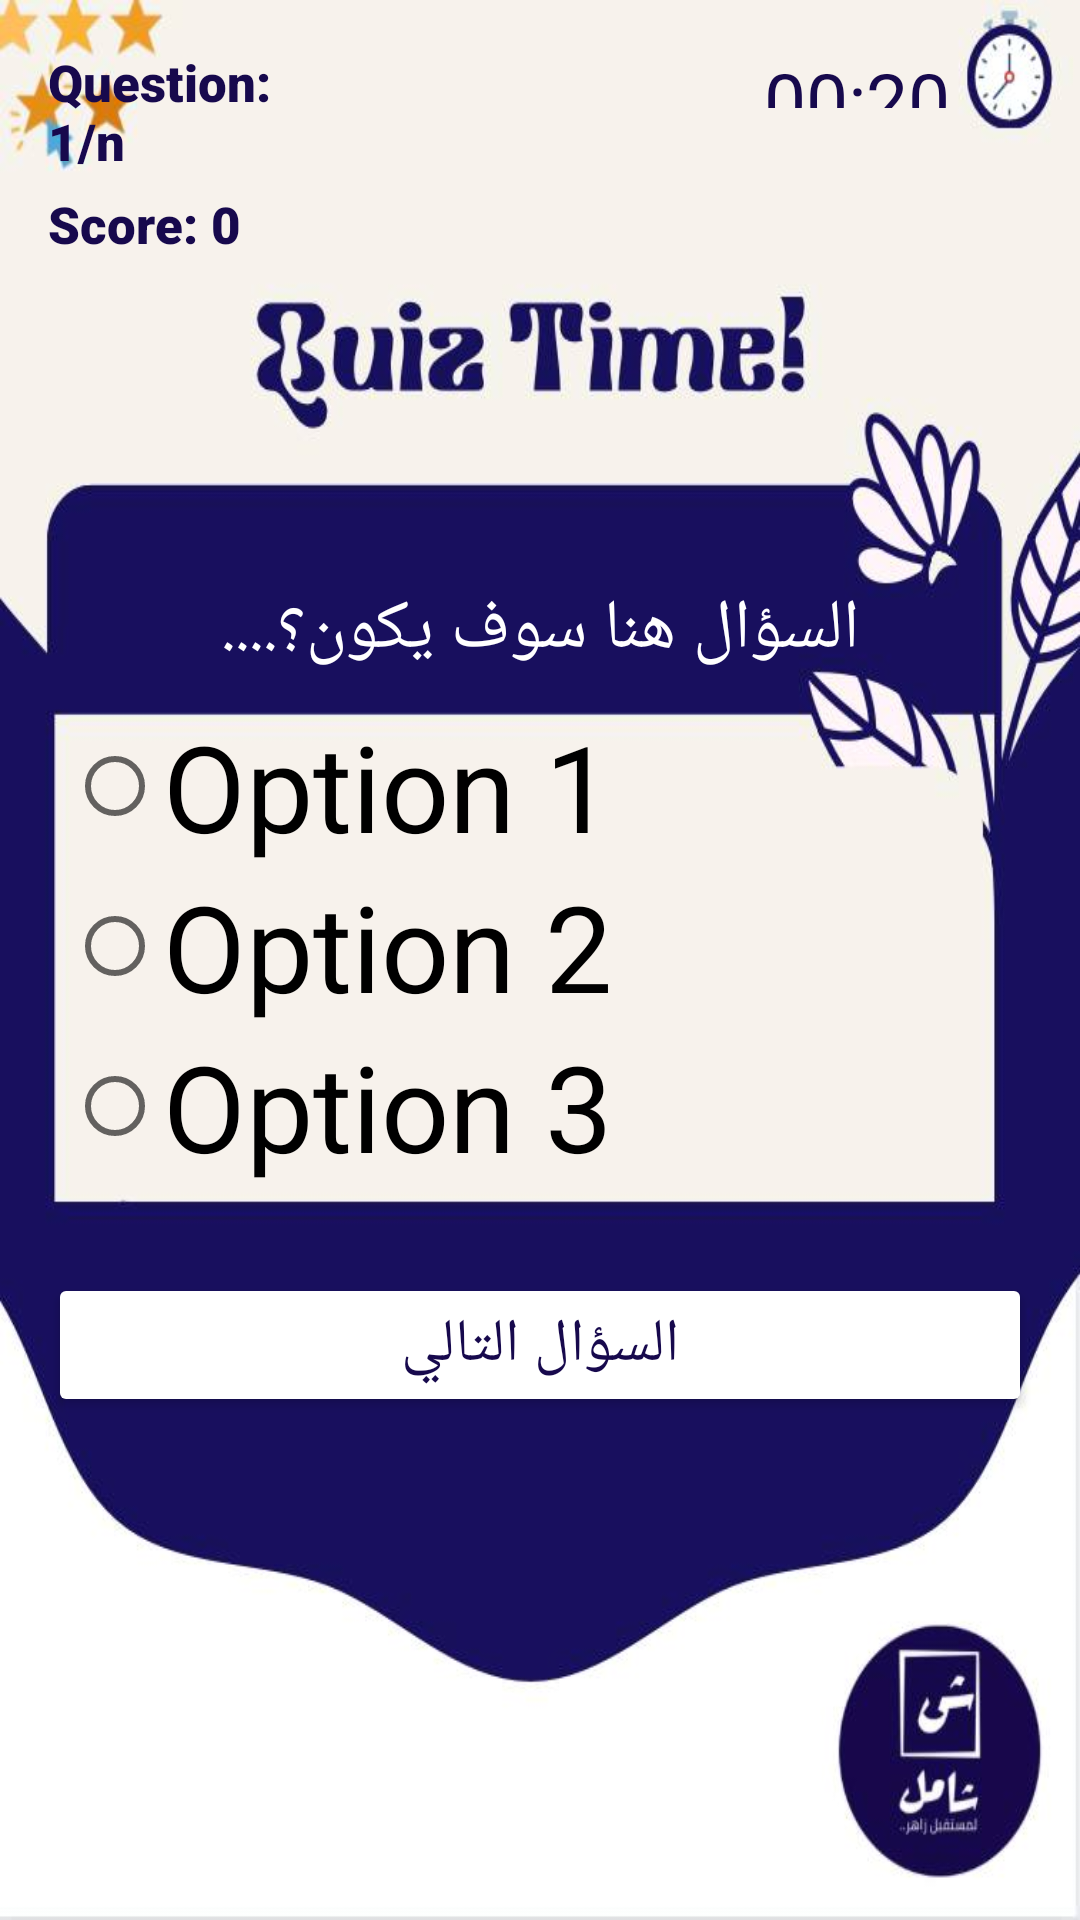

Android layout source for this screen:
<!-- AndroidManifest.xml: application theme Theme.SHAML -->
<!-- res/layout/activity_quiz.xml -->
<?xml version="1.0" encoding="utf-8"?>
<androidx.constraintlayout.widget.ConstraintLayout xmlns:android="http://schemas.android.com/apk/res/android"
    xmlns:app="http://schemas.android.com/apk/res-auto"
    xmlns:tools="http://schemas.android.com/tools"
    android:layout_width="match_parent"
    android:layout_height="match_parent"
    android:background="@drawable/quizbg"
    tools:context=".Quiz">


    <RelativeLayout
        android:layout_width="match_parent"
        android:layout_height="match_parent"
        android:padding="16dp"
        app:layout_constraintBottom_toBottomOf="parent"
        app:layout_constraintEnd_toEndOf="parent"
        app:layout_constraintHorizontal_bias="0.0"
        app:layout_constraintStart_toStartOf="parent"
        app:layout_constraintTop_toTopOf="parent"
        app:layout_constraintVertical_bias="0.0">

        <TextView
            android:id="@+id/textQuestionNo"
            android:layout_width="158dp"
            android:layout_height="wrap_content"
            android:layout_alignParentEnd="true"
            android:layout_marginEnd="237dp"
            android:fontFamily="sans-serif-black"
            android:text="Question: 1/n"
            android:textColor="@color/blue"
            android:textSize="17sp" />

        <TextView
            android:id="@+id/textScore"
            android:layout_width="wrap_content"
            android:layout_height="wrap_content"
            android:layout_below="@id/textQuestionNo"
            android:layout_marginTop="5dp"
            android:fontFamily="sans-serif-black"
            android:text="Score: 0"
            android:textColor="@color/blue"
            android:textSize="17sp" />

        <TextView
            android:id="@+id/textTimer"
            android:layout_width="94dp"
            android:layout_height="55dp"
            android:layout_alignParentEnd="true"
            android:layout_alignParentBottom="true"
            android:layout_marginEnd="-5dp"
            android:layout_marginBottom="588dp"
            android:text="00:20"
            android:textColor="@color/blue"
            android:textSize="25dp" />

        <TextView
            android:layout_width="match_parent"
            android:layout_height="wrap_content"
            android:text="السؤال هنا سوف يكون؟...."
            android:id="@+id/textQuestion"
            android:layout_above="@id/radioGroup"
            android:layout_marginBottom="10dp"
            android:textColor="@color/white"
            android:textSize="23dp"
            android:textAlignment="center"/>


        <RadioGroup
            android:id="@+id/radioGroup"
            android:layout_width="315dp"
            android:layout_height="169dp"
            android:layout_centerInParent="true">

            <RadioButton
                android:id="@+id/rb1"
                android:layout_width="wrap_content"
                android:layout_height="wrap_content"
                android:text="Option 1        "
                android:textSize="40sp" />

            <RadioButton
                android:id="@+id/rb2"
                android:layout_width="wrap_content"
                android:layout_height="wrap_content"
                android:text="Option 2             "
                android:textSize="40sp" />

            <RadioButton
                android:id="@+id/rb3"
                android:layout_width="wrap_content"
                android:layout_height="wrap_content"
                android:text="Option 3             "
                android:textSize="40sp" />


        </RadioGroup>

        <Button
            android:id="@+id/btnNext1"
            android:layout_width="match_parent"
            android:layout_height="wrap_content"
            android:layout_below="@id/radioGroup"
            android:layout_marginTop="20dp"
            android:text="السؤال التالي"
            android:textSize="20dp"
            android:backgroundTint="@color/white"
            android:textColor="@color/blue"/>

    </RelativeLayout>
</androidx.constraintlayout.widget.ConstraintLayout>
<!-- resources referenced by this layout -->
<resources>
  <color name="blue">#17094D</color>
  <color name="white">#FFFFFFFF</color>
  <!-- drawable quizbg: png bitmap (drawable, 214687 bytes) -->
  <style name="Theme.SHAML" parent="Theme.AppCompat.Light.NoActionBar">
          
          <item name="colorPrimary">@color/purple_500</item>
          <item name="colorPrimaryVariant">@color/purple_700</item>
          <item name="colorOnPrimary">@color/white</item>
          
          <item name="colorSecondary">@color/teal_200</item>
          <item name="colorSecondaryVariant">@color/teal_700</item>
          <item name="colorOnSecondary">@color/black</item>
          
          <item name="android:statusBarColor" tools:targetApi="l">?attr/colorPrimaryVariant</item>
          
      </style>
  <color name="purple_500">#090809</color>
  <color name="purple_700">#383839</color>
  <color name="teal_200">#FF03DAC5</color>
  <color name="teal_700">#FF018786</color>
  <color name="black">#FF000000</color>
</resources>
